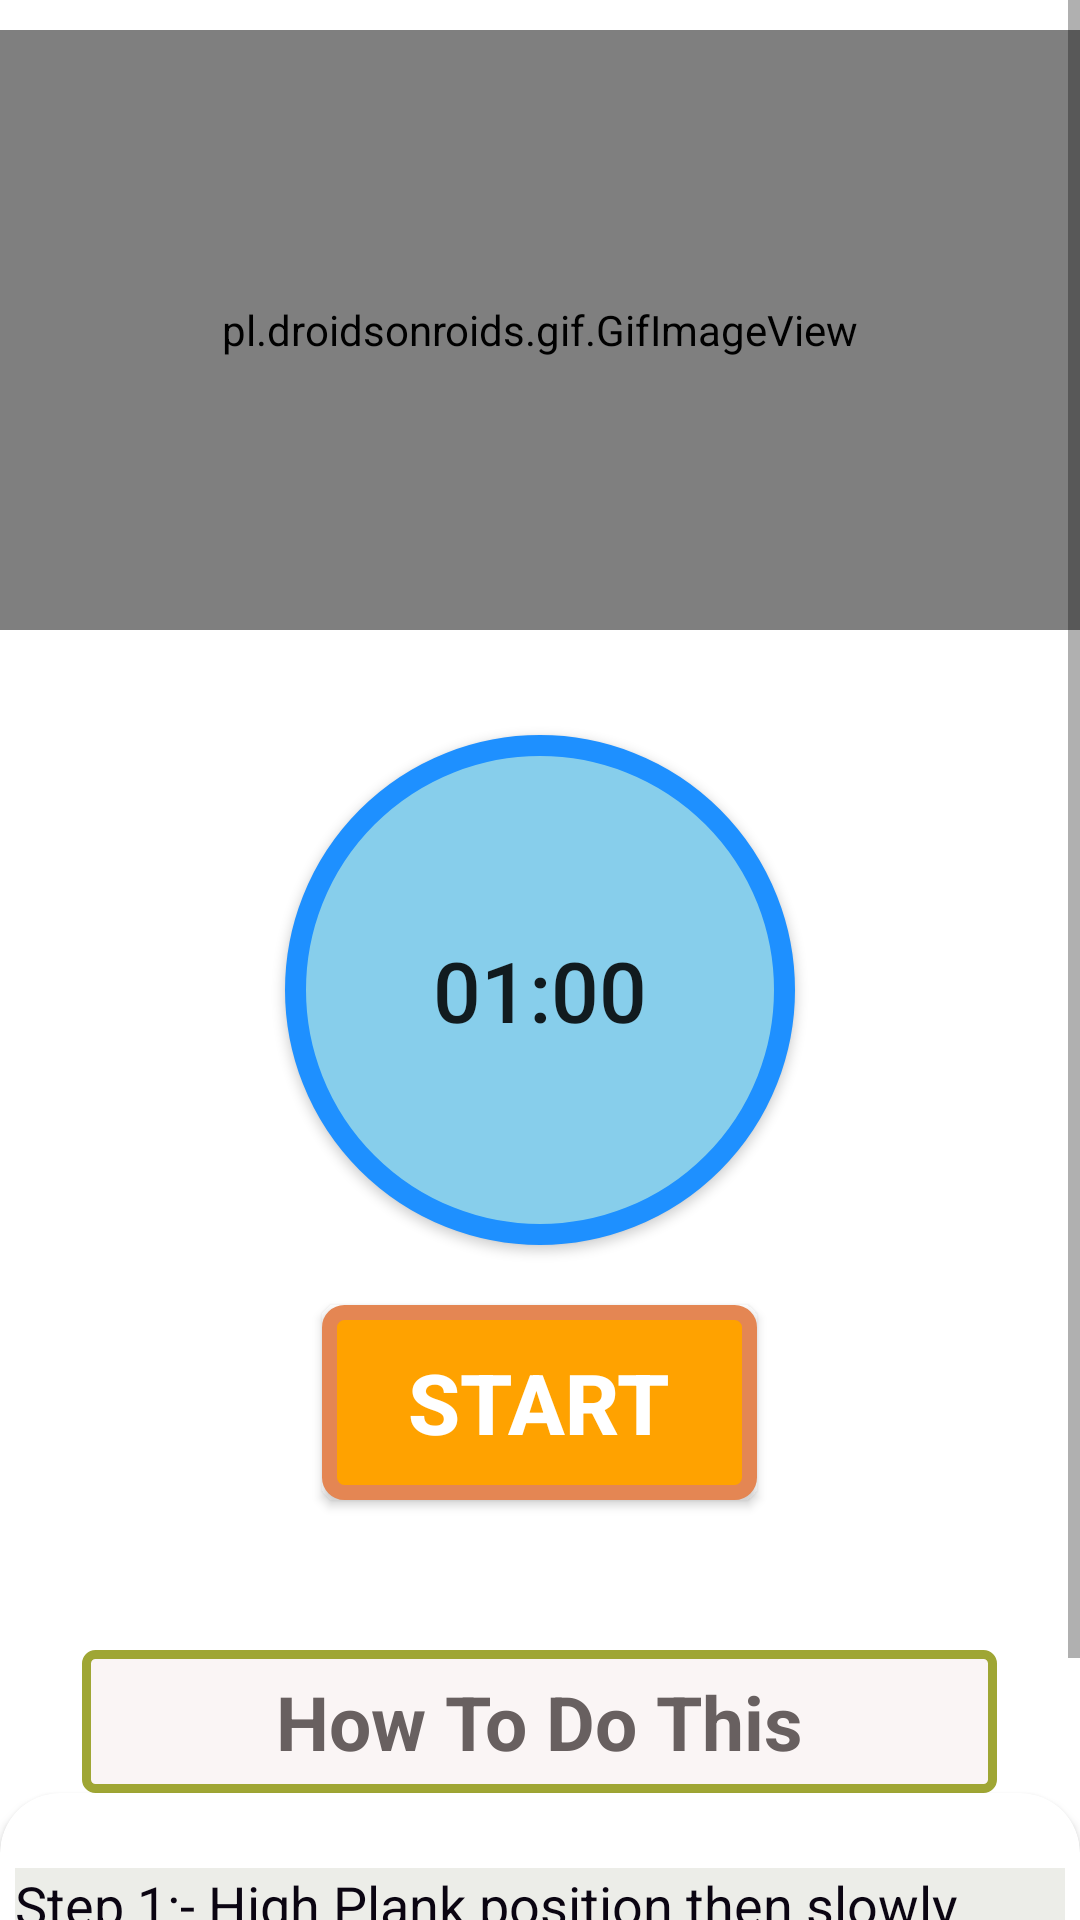

Layout XML and referenced resources for this Android screen:
<!-- AndroidManifest.xml: application theme Theme.HomeWorkout -->
<!-- res/layout/activity_pose10_2.xml -->
<?xml version="1.0" encoding="utf-8"?>
<RelativeLayout xmlns:android="http://schemas.android.com/apk/res/android"
    android:layout_width="match_parent"
    android:layout_height="match_parent"
    xmlns:app="http://schemas.android.com/apk/res-auto"
    android:background="#fff">

    <ScrollView
        android:layout_width="match_parent"
        android:layout_height="match_parent">

        <LinearLayout
            android:layout_width="match_parent"
            android:layout_height="match_parent"
            android:orientation="vertical">
            <pl.droidsonroids.gif.GifImageView
                android:layout_width="fill_parent"
                android:layout_marginTop="10dp"
                android:layout_height="200dp"
                android:src="@drawable/exersice_10"/>
            <Button
                android:layout_width="170dp"
                android:layout_height="170dp"
                android:id="@+id/time"
                android:text="01:00"
                android:textSize="28sp"
                android:padding="15dp"
                android:layout_gravity="center"
                android:gravity="center"
                android:layout_marginTop="35dp"
                android:background="@drawable/btn_time"/>
            <Button
                android:layout_width="wrap_content"
                android:layout_height="wrap_content"
                android:layout_gravity="center"
                android:gravity="center"
                android:id="@+id/startButton"
                android:layout_marginTop="20dp"
                android:text="start"
                android:textColor="#FFF"
                android:textSize="28sp"
                android:background="@drawable/startbutton"
                android:textStyle="bold"/>

            <TextView
                android:layout_width="305dp"
                android:layout_height="wrap_content"
                android:textAlignment="center"
                android:gravity="center"
                android:layout_marginTop="50dp"
                android:text="How To Do This"
                android:textColor="#686060"
                android:textSize="25sp"
                android:padding="7dp"
                android:textStyle="bold"
                android:layout_gravity="center"
                android:background="@drawable/howtodo"/>
            <androidx.cardview.widget.CardView
                android:layout_width="match_parent"
                android:layout_height="match_parent"
                app:cardCornerRadius="20dp"
                android:background="#ECEDE8"
                android:layout_marginBottom="10dp">

                <LinearLayout
                    android:layout_width="wrap_content"
                    android:layout_height="wrap_content"
                    android:layout_marginStart="5dp"
                    android:layout_marginEnd="5dp"
                    android:layout_marginLeft="5dp"
                    android:background="#ECEDE8"
                    android:layout_marginTop="25dp"
                    android:orientation="horizontal">

                    <TextView
                        android:layout_width="match_parent"
                        android:layout_height="wrap_content"
                        android:background="#ECEDE8"
                        android:text="@string/pose10"
                        android:textColor="@color/black"
                        android:textSize="18sp"/>

                </LinearLayout>
            </androidx.cardview.widget.CardView>

        </LinearLayout>
    </ScrollView>

</RelativeLayout>
<!-- resources referenced by this layout -->
<resources>
  <color name="black">#0B0512</color>
  <!-- drawable btn_time (drawable) -->
  <?xml version="1.0" encoding="utf-8"?>
  <selector xmlns:android="http://schemas.android.com/apk/res/android">
      <item>
  
          <shape android:shape="oval">
  
              <stroke android:color="#1E90FF" android:width="7dp"/>
              <solid android:color="#87CEEB"/>
              <size android:width="150dp" android:height="150dp"/>
          </shape>
      </item>
  </selector>
  <!-- drawable howtodo (drawable) -->
  <?xml version="1.0" encoding="utf-8"?>
  <selector xmlns:android="http://schemas.android.com/apk/res/android">
      <item>
          <shape android:shape="rectangle">
              <stroke android:color="#9FA634" android:width="3dp"/>
              <solid android:color="#FAF5F5"/>
              <corners android:radius="3dp"/>
                  <size android:width="85dp" android:height="35dp"/>
          </shape>
      </item>
  </selector>
  <!-- drawable startbutton (drawable) -->
  <?xml version="1.0" encoding="utf-8"?>
  <selector xmlns:android="http://schemas.android.com/apk/res/android">
      <item>
  
          <shape android:shape="rectangle">
  
              <stroke android:color="#E48653" android:width="5dp"/>
              <solid android:color="#FFA200"/>
              <corners android:radius="5dp" />
              <size android:width="145dp" android:height="65dp"/>
          </shape>
      </item>
  </selector>
  <string name="pose10">    Step 1:- High Plank position then slowly rotate your torso to the side raising your arm till it gets ihlihe with the other one. \n\n
                               Step 2:- Then return to the initial position.
                              </string>
  <style name="Theme.HomeWorkout" parent="Theme.AppCompat.Light.NoActionBar">
          
          <item name="colorPrimary">@color/purple_500</item>
          <item name="colorPrimaryVariant">@color/purple_700</item>
          <item name="colorOnPrimary">@color/white</item>
          
          <item name="colorSecondary">@color/teal_200</item>
          <item name="colorSecondaryVariant">@color/teal_700</item>
          <item name="colorOnSecondary">@color/black</item>
          
          <item name="android:statusBarColor" tools:targetApi="l">?attr/colorPrimaryVariant</item>
          
      </style>
  <color name="purple_500">#0B0512</color>
  <color name="purple_700">#0B0512</color>
  <color name="white">#0B0512</color>
  <color name="teal_200">#0B0512</color>
  <color name="teal_700">#0B0512</color>
</resources>
